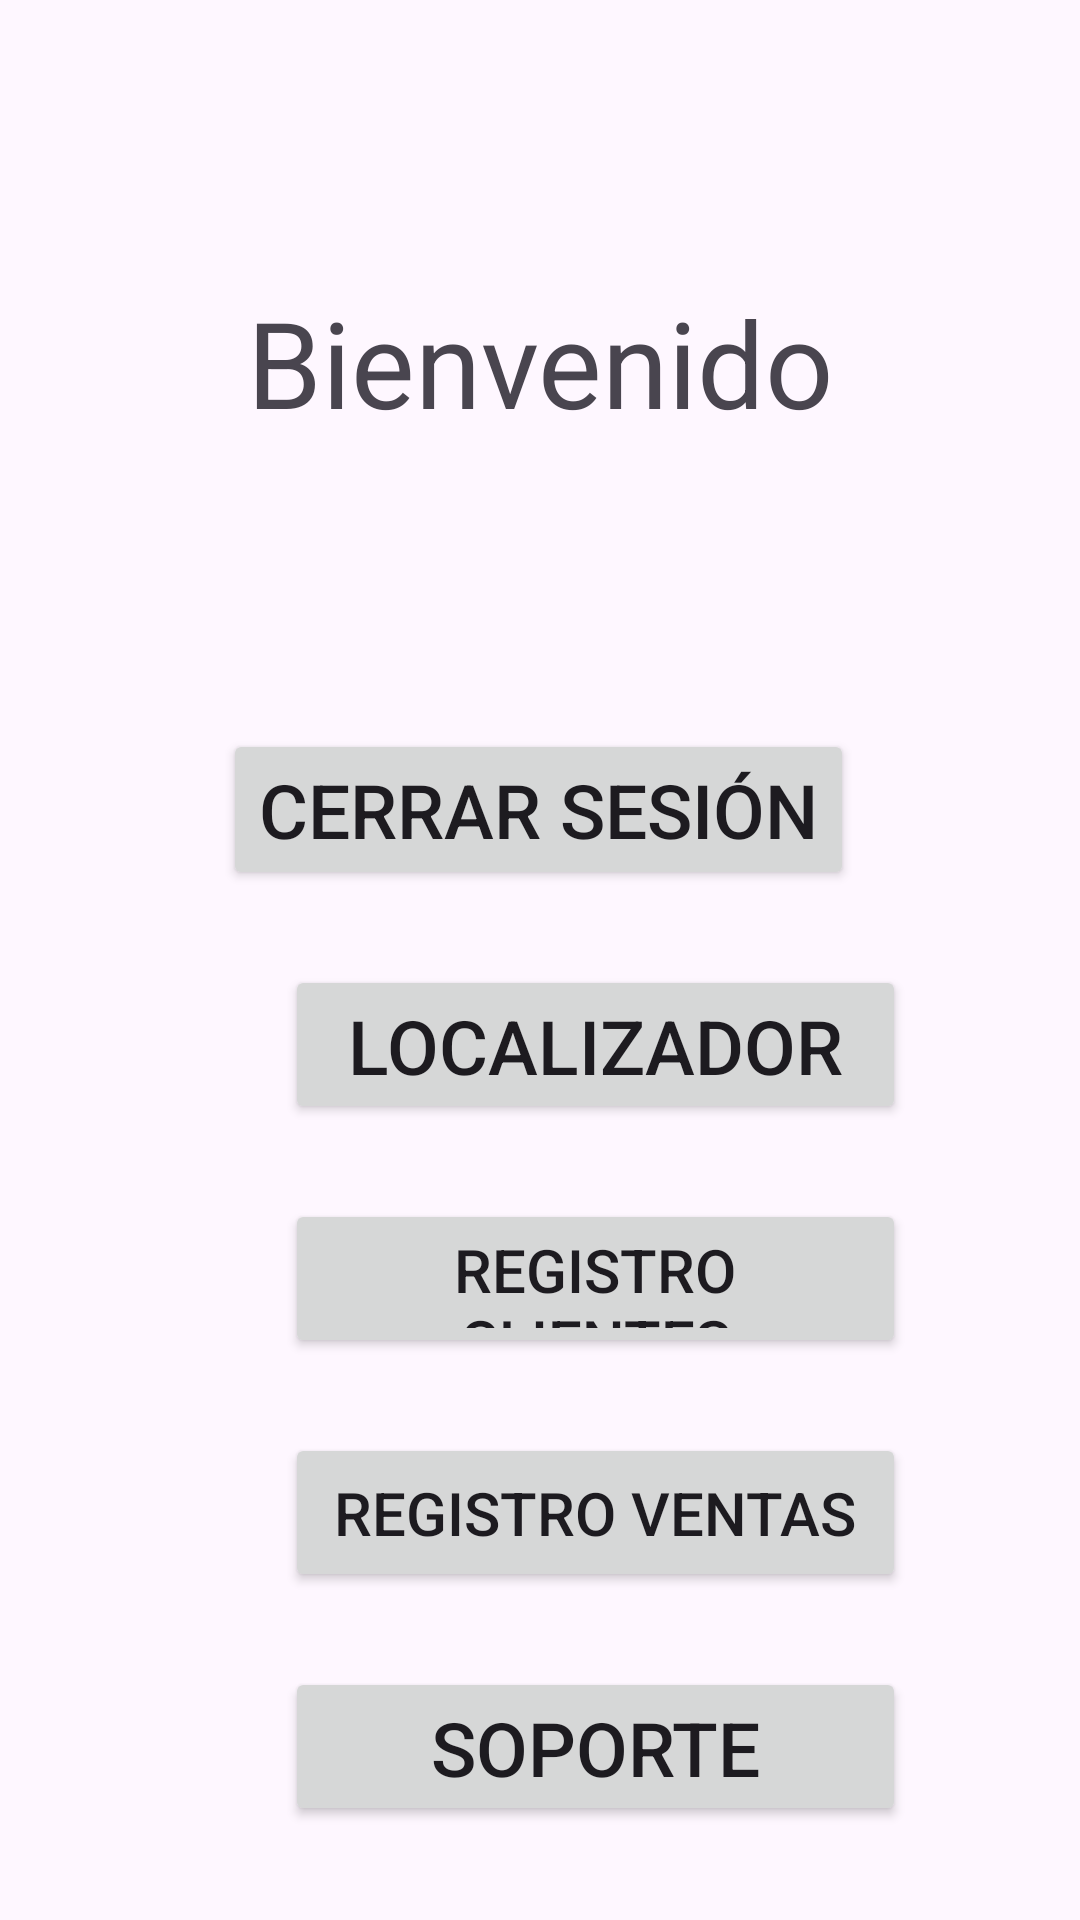

The Android layout XML behind this screen, and the referenced resources:
<!-- AndroidManifest.xml: application theme Theme.GeolocalizadorEjecutivos17 -->
<!-- res/layout/activity_user.xml -->
<?xml version="1.0" encoding="utf-8"?>
<androidx.constraintlayout.widget.ConstraintLayout xmlns:android="http://schemas.android.com/apk/res/android"
    xmlns:app="http://schemas.android.com/apk/res-auto"
    xmlns:tools="http://schemas.android.com/tools"
    android:layout_width="match_parent"
    android:layout_height="match_parent"
    tools:context=".UserActivity">

    <LinearLayout
        android:id="@+id/linearLayout"
        android:layout_width="match_parent"
        android:layout_height="wrap_content"
        android:layout_gravity="center_horizontal"
        android:layout_marginStart="32dp"
        android:layout_marginTop="76dp"
        android:layout_marginEnd="32dp"
        android:background="@drawable/custom_round_background"
        android:orientation="vertical"
        android:padding="18dp"
        app:layout_constraintEnd_toEndOf="parent"
        app:layout_constraintHorizontal_bias="0.0"
        app:layout_constraintStart_toStartOf="parent"
        app:layout_constraintTop_toTopOf="parent">

        <TextView
            android:id="@+id/txtMessage"
            android:layout_width="match_parent"
            android:layout_height="wrap_content"
            android:layout_gravity="center"
            android:gravity="center"
            android:text="Bienvenido"
            android:textSize="40sp" />

        <TextView
            android:id="@+id/txtUser"
            android:layout_width="match_parent"
            android:layout_height="wrap_content"
            android:layout_gravity="center"
            android:gravity="center"
            android:text=""
            android:textSize="16sp" />
    </LinearLayout>

    <Button
        android:id="@+id/btnLogOut"
        android:layout_width="wrap_content"
        android:layout_height="wrap_content"
        android:layout_marginTop="56dp"
        android:text="Cerrar Sesión"
        android:textSize="25sp"
        app:layout_constraintEnd_toEndOf="@+id/linearLayout"
        app:layout_constraintHorizontal_bias="0.496"
        app:layout_constraintStart_toStartOf="@+id/linearLayout"
        app:layout_constraintTop_toBottomOf="@+id/linearLayout" />

    <Button
        android:id="@+id/btn_geolozalizador"
        android:layout_width="207dp"
        android:layout_height="53dp"
        android:layout_marginStart="95dp"
        android:layout_marginTop="25dp"
        android:text="Localizador"
        android:textSize="25sp"
        app:layout_constraintStart_toStartOf="parent"
        app:layout_constraintTop_toBottomOf="@+id/btnLogOut" />

    <Button
        android:id="@+id/btn_ventas"
        android:layout_width="207dp"
        android:layout_height="53dp"
        android:layout_marginStart="95dp"
        android:layout_marginTop="25dp"
        android:text="Registro ventas"
        android:textSize="20sp"
        app:layout_constraintStart_toStartOf="parent"
        app:layout_constraintTop_toBottomOf="@+id/btn_clientes" />

    <Button
        android:id="@+id/btn_ayuda"
        android:layout_width="207dp"
        android:layout_height="53dp"
        android:layout_marginStart="95dp"
        android:layout_marginTop="25dp"
        android:text="Soporte"
        android:textSize="25sp"
        app:layout_constraintStart_toStartOf="parent"
        app:layout_constraintTop_toBottomOf="@+id/btn_ventas" />

    <Button
        android:id="@+id/btn_clientes"
        android:layout_width="207dp"
        android:layout_height="53dp"
        android:layout_marginStart="95dp"
        android:layout_marginTop="25dp"
        android:text="Registro clientes"
        android:textSize="20sp"
        app:layout_constraintStart_toStartOf="parent"
        app:layout_constraintTop_toBottomOf="@+id/btn_geolozalizador" />

</androidx.constraintlayout.widget.ConstraintLayout>
<!-- resources referenced by this layout -->
<resources>
  <style name="Theme.GeolocalizadorEjecutivos17" parent="Base.Theme.GeolocalizadorEjecutivos17" />
  <style name="Base.Theme.GeolocalizadorEjecutivos17" parent="Theme.Material3.DayNight.NoActionBar">
          
          
      </style>
</resources>
